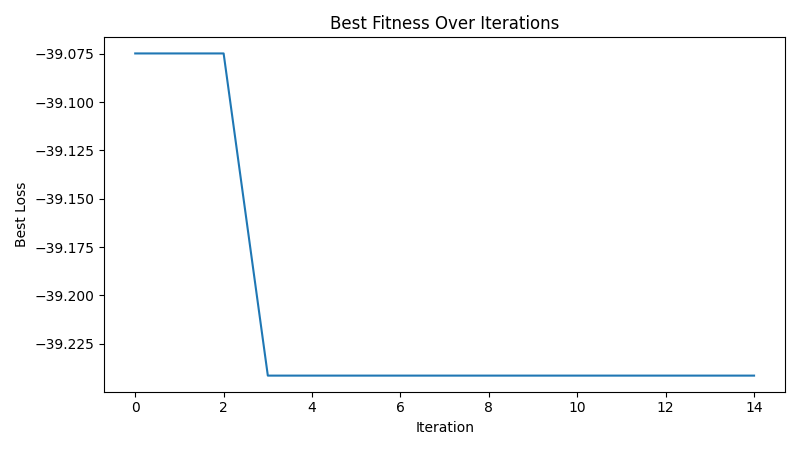

The file beside this chart, header and first rows:
iteration, best_loss
1, -39.07
2, -39.07
3, -39.07
4, -39.24
5, -39.24
6, -39.24
7, -39.24
8, -39.24
9, -39.24
10, -39.24
11, -39.24
12, -39.24
13, -39.24
14, -39.24
15, -39.24
